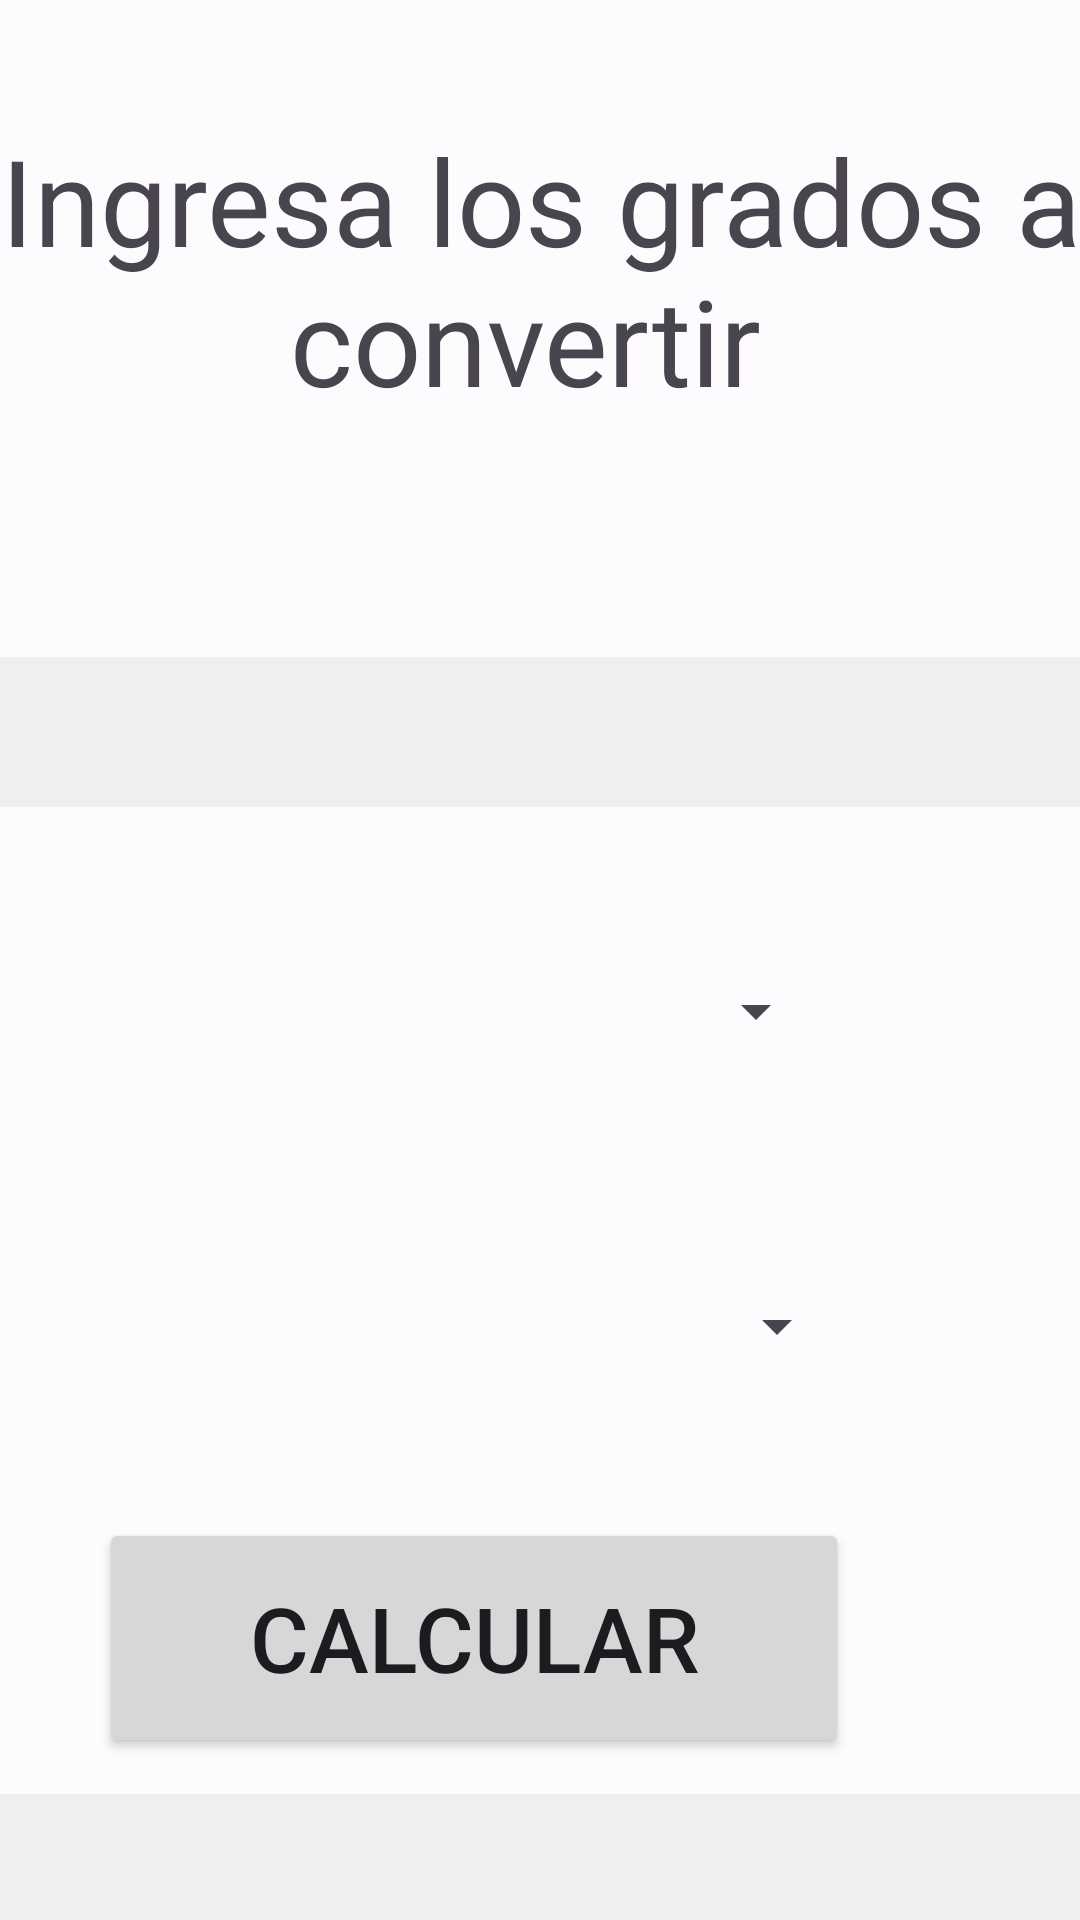

Write the Android layout XML for this screen, with the resource values it uses.
<!-- AndroidManifest.xml: application theme Theme.Conversion -->
<!-- res/layout/activity_main2.xml -->
<?xml version="1.0" encoding="utf-8"?>
<RelativeLayout xmlns:android="http://schemas.android.com/apk/res/android"
    xmlns:app="http://schemas.android.com/apk/res-auto"
    xmlns:tools="http://schemas.android.com/tools"
    android:layout_width="match_parent"
    android:layout_height="match_parent"
    tools:context=".MainActivity">


    <TextView
        android:id="@+id/txt1"
        android:layout_width="match_parent"
        android:layout_height="150dp"
        android:layout_alignParentTop="true"

        android:layout_marginTop="40dp"


        android:text="Ingresa los grados a convertir "
        android:textAlignment="center"
        android:textSize="40dp" />

    <EditText
        android:id="@+id/txt2"
        android:layout_width="match_parent"
        android:layout_height="50dp"
        android:background="#EFEFEF"
        android:text=""
        android:layout_below="@+id/txt1"
        android:layout_marginTop="29dp"
        android:textAlignment="center" />

    <Spinner
        android:id="@+id/spinner1"
        android:layout_width="250dp"
        android:layout_height="50dp"
        android:layout_below="@+id/txt2"
        android:layout_alignParentEnd="true"
        android:layout_marginTop="43dp"
        android:layout_marginEnd="84dp" />

    <Spinner
        android:id="@+id/spinner2"
        android:layout_width="250dp"
        android:layout_height="50dp"

        android:layout_below="@+id/spinner1"
        android:layout_alignParentEnd="true"
        android:layout_marginTop="55dp"
        android:layout_marginEnd="77dp" />

    <Button
        android:id="@+id/btn1"
        android:layout_width="250dp"
        android:layout_height="80dp"
        android:layout_below="@+id/spinner2"
        android:layout_alignParentEnd="true"
        android:layout_marginTop="39dp"
        android:layout_marginEnd="77dp"
        android:text="Calcular"
        android:textAlignment="center"
        android:textSize="30dp" />

    <TextView
        android:id="@+id/txt3"
        android:layout_width="match_parent"
        android:layout_height="50dp"
        android:background="#EFEFEF"
        android:text=""
        android:layout_below="@+id/btn1"
        android:layout_marginTop="12dp"

        android:textAlignment="center"
        android:textSize="40dp" />


</RelativeLayout>
<!-- resources referenced by this layout -->
<resources>
  <style name="Theme.Conversion" parent="Base.Theme.Conversion" />
  <style name="Base.Theme.Conversion" parent="Theme.Material3.DayNight.NoActionBar">
          
          
          <item name="colorPrimary">@color/md_theme_light_primary</item>
          <item name="colorOnPrimary">@color/md_theme_light_onPrimary</item>
          <item name="colorPrimaryContainer">@color/md_theme_light_primaryContainer</item>
          <item name="colorOnPrimaryContainer">@color/md_theme_light_onPrimaryContainer</item>
          <item name="colorSecondary">@color/md_theme_light_secondary</item>
          <item name="colorOnSecondary">@color/md_theme_light_onSecondary</item>
          <item name="colorSecondaryContainer">@color/md_theme_light_secondaryContainer</item>
          <item name="colorOnSecondaryContainer">@color/md_theme_light_onSecondaryContainer</item>
          <item name="colorTertiary">@color/md_theme_light_tertiary</item>
          <item name="colorOnTertiary">@color/md_theme_light_onTertiary</item>
          <item name="colorTertiaryContainer">@color/md_theme_light_tertiaryContainer</item>
          <item name="colorOnTertiaryContainer">@color/md_theme_light_onTertiaryContainer</item>
          <item name="colorError">@color/md_theme_light_error</item>
          <item name="colorErrorContainer">@color/md_theme_light_errorContainer</item>
          <item name="colorOnError">@color/md_theme_light_onError</item>
          <item name="colorOnErrorContainer">@color/md_theme_light_onErrorContainer</item>
          <item name="android:colorBackground">@color/md_theme_light_background</item>
          <item name="colorOnBackground">@color/md_theme_light_onBackground</item>
          <item name="colorSurface">@color/md_theme_light_surface</item>
          <item name="colorOnSurface">@color/md_theme_light_onSurface</item>
          <item name="colorSurfaceVariant">@color/md_theme_light_surfaceVariant</item>
          <item name="colorOnSurfaceVariant">@color/md_theme_light_onSurfaceVariant</item>
          <item name="colorOutline">@color/md_theme_light_outline</item>
          <item name="colorOnSurfaceInverse">@color/md_theme_light_inverseOnSurface</item>
          <item name="colorSurfaceInverse">@color/md_theme_light_inverseSurface</item>
          <item name="colorPrimaryInverse">@color/md_theme_light_inversePrimary</item>
      </style>
  <color name="md_theme_light_primary">#005BBE</color>
  <color name="md_theme_light_onPrimary">#FFFFFF</color>
  <color name="md_theme_light_primaryContainer">#D7E2FF</color>
  <color name="md_theme_light_onPrimaryContainer">#001A40</color>
  <color name="md_theme_light_secondary">#006E2E</color>
  <color name="md_theme_light_onSecondary">#FFFFFF</color>
  <color name="md_theme_light_secondaryContainer">#67FF8D</color>
  <color name="md_theme_light_onSecondaryContainer">#002109</color>
  <color name="md_theme_light_tertiary">#705574</color>
  <color name="md_theme_light_onTertiary">#FFFFFF</color>
  <color name="md_theme_light_tertiaryContainer">#FBD7FC</color>
  <color name="md_theme_light_onTertiaryContainer">#29132E</color>
  <color name="md_theme_light_error">#BA1A1A</color>
  <color name="md_theme_light_errorContainer">#FFDAD6</color>
  <color name="md_theme_light_onError">#FFFFFF</color>
  <color name="md_theme_light_onErrorContainer">#410002</color>
  <color name="md_theme_light_background">#FEFBFF</color>
  <color name="md_theme_light_onBackground">#1B1B1F</color>
  <color name="md_theme_light_surface">#FEFBFF</color>
  <color name="md_theme_light_onSurface">#1B1B1F</color>
  <color name="md_theme_light_surfaceVariant">#E0E2EC</color>
  <color name="md_theme_light_onSurfaceVariant">#44474E</color>
  <color name="md_theme_light_outline">#74777F</color>
  <color name="md_theme_light_inverseOnSurface">#F2F0F4</color>
  <color name="md_theme_light_inverseSurface">#2F3033</color>
  <color name="md_theme_light_inversePrimary">#ACC7FF</color>
</resources>
